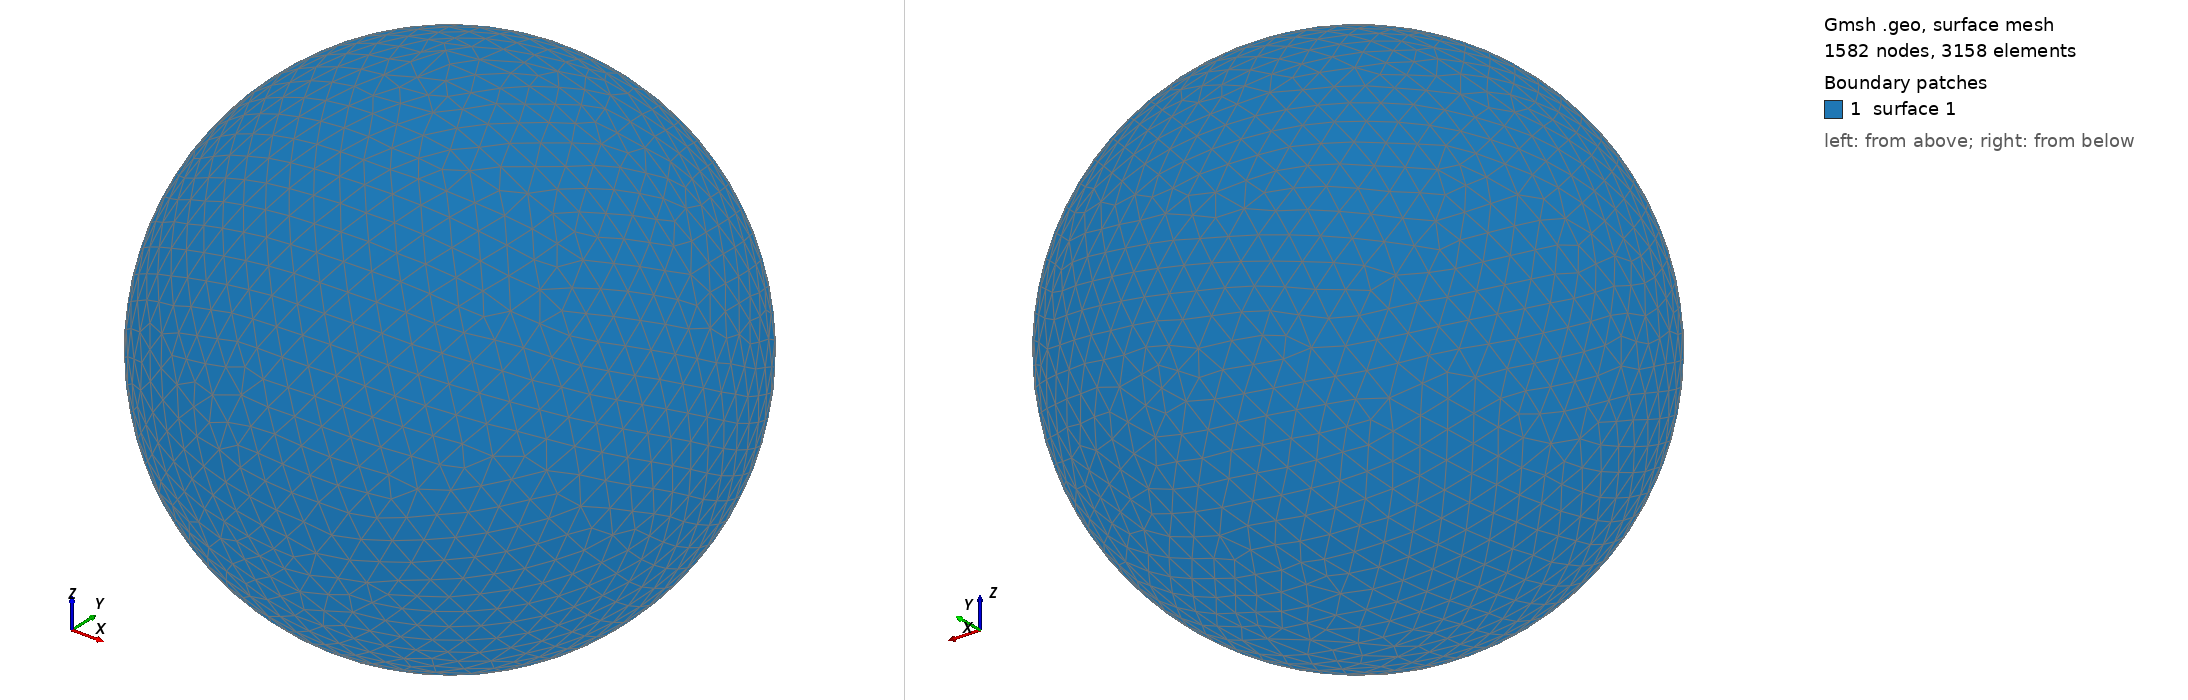

Gmsh geometry script, surface-meshed: 1582 nodes, 3158 surface elements. Boundary patches (legend numbers): 1 surface 1. Left view from above one corner, right view from below the opposite corner. The script declares no physical surfaces, so the legend lists its geometric surfaces. The drawing asked Gmsh for element sizes between 1% and 20% of the model's largest extent; the script's own settings can give other sizes.

=== shot1247.geo (drawn) ===
SetFactory("OpenCASCADE");
Point(1) = {0,0,0,0};
Sphere(1) = {0,0,0,0.03214000};
MeshSize{ PointsOf{ Surface{:}; } } = 0.003214000;
Mesh.ElementOrder=1;
Mesh.Format=39;
